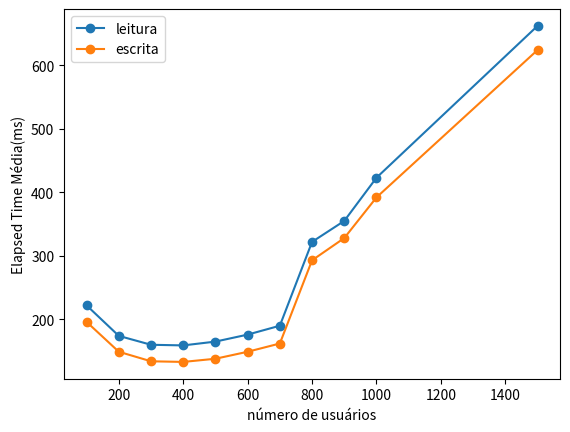

Reproduce this figure in Python.
import numpy as np
import matplotlib.pyplot as plt

fig, ax = plt.subplots()

x = [100, 200, 300, 400, 500, 600, 700, 800, 900, 1000, 1500]
#vazao
#y = [1372.79, 1128.25, 1068.36, 901.69, 1064.43, 923.33, 998.17, 750.81, 785.42, 860.74]

#latencia média - leitura
yLeitura=[222, 174, 160, 159, 165, 176, 190, 322, 355,423, 662]
yEscrita=[ 196,149,134,133,138,149,162,293,328,392,624]		

plt.plot(x, yLeitura, '-o', label="leitura")

plt.plot(x, yEscrita, '-o', label="escrita")


ax.legend()

#vazao
#ax.set(xlabel='número de usuários', ylabel='vazão/s')

#latencia média
ax.set(xlabel='número de usuários', ylabel='Elapsed Time Média(ms)')

plt.show()